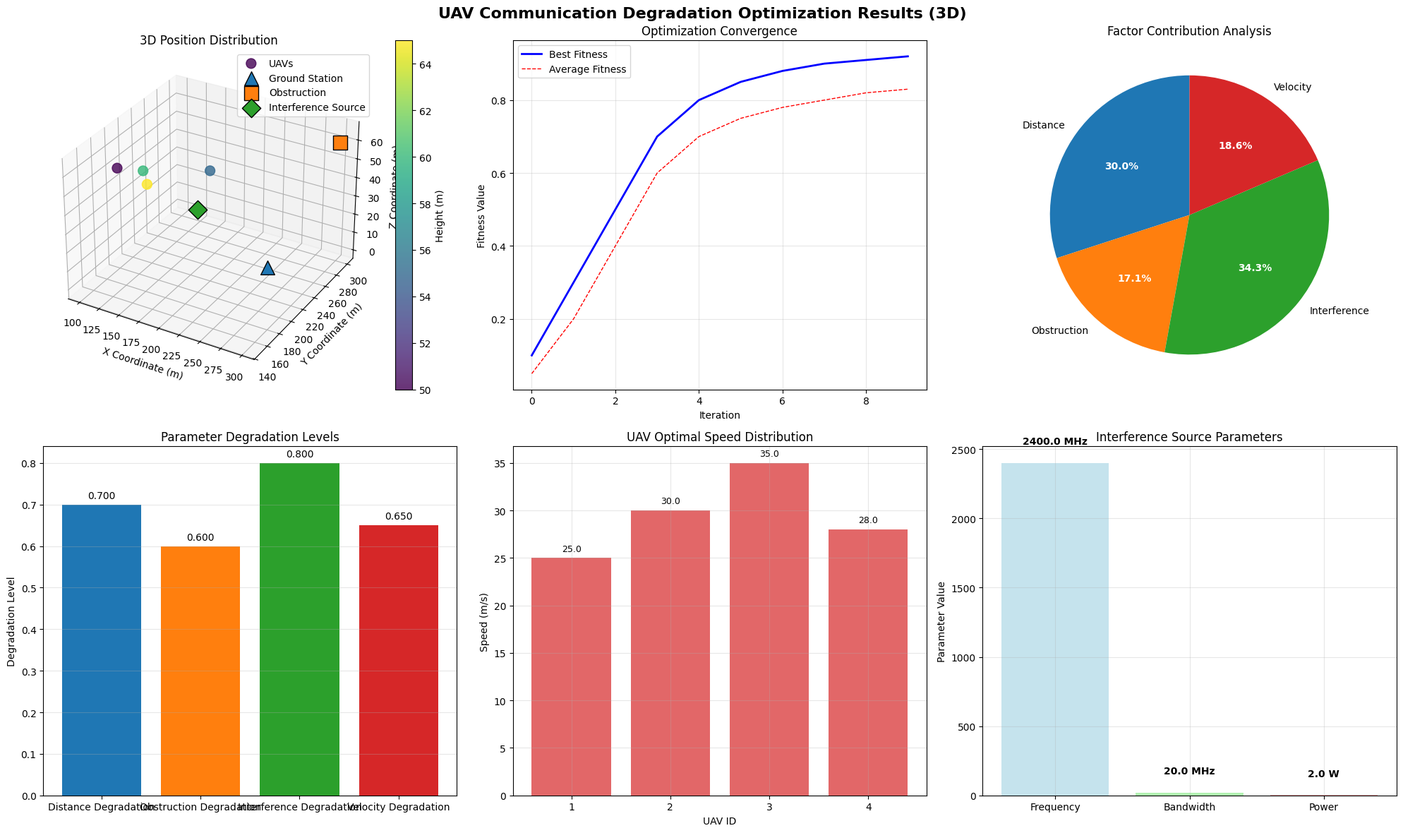
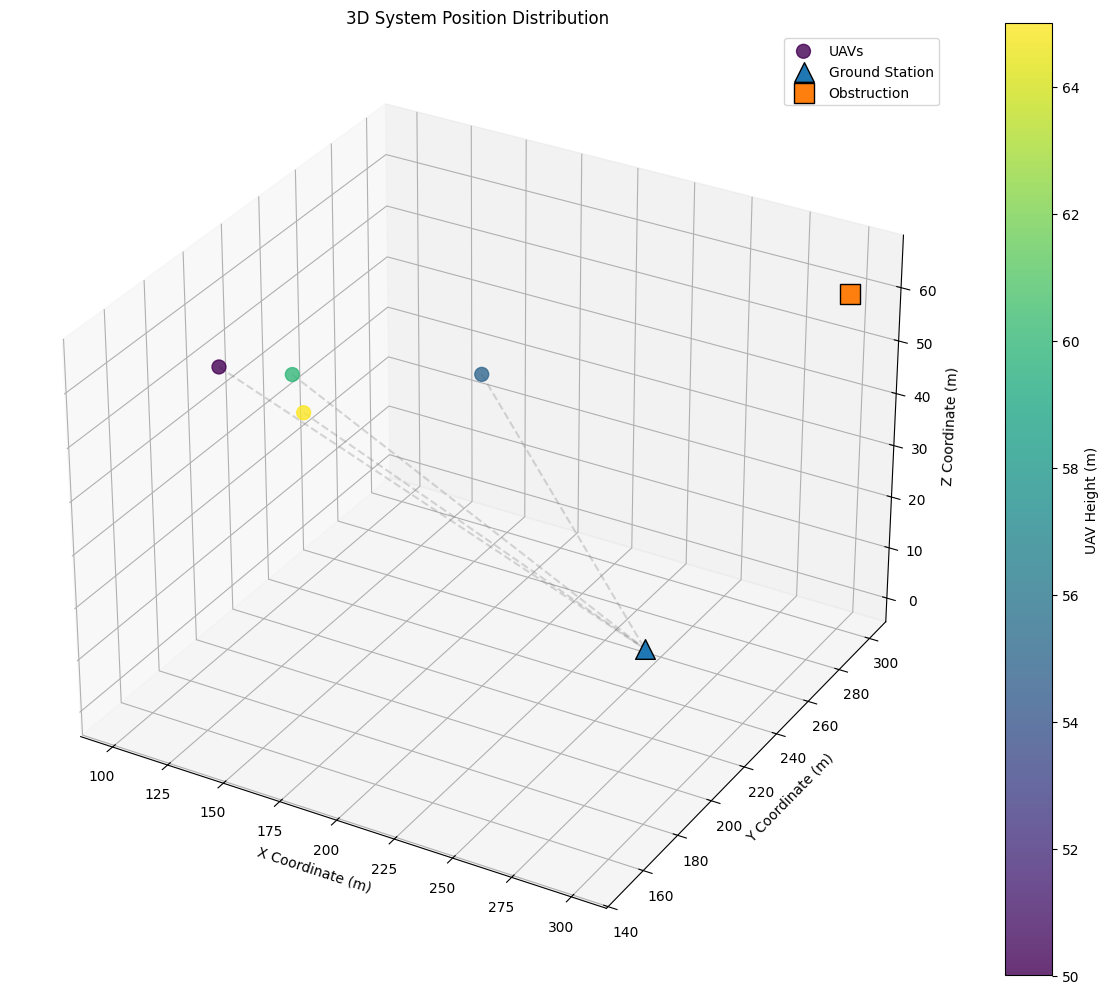
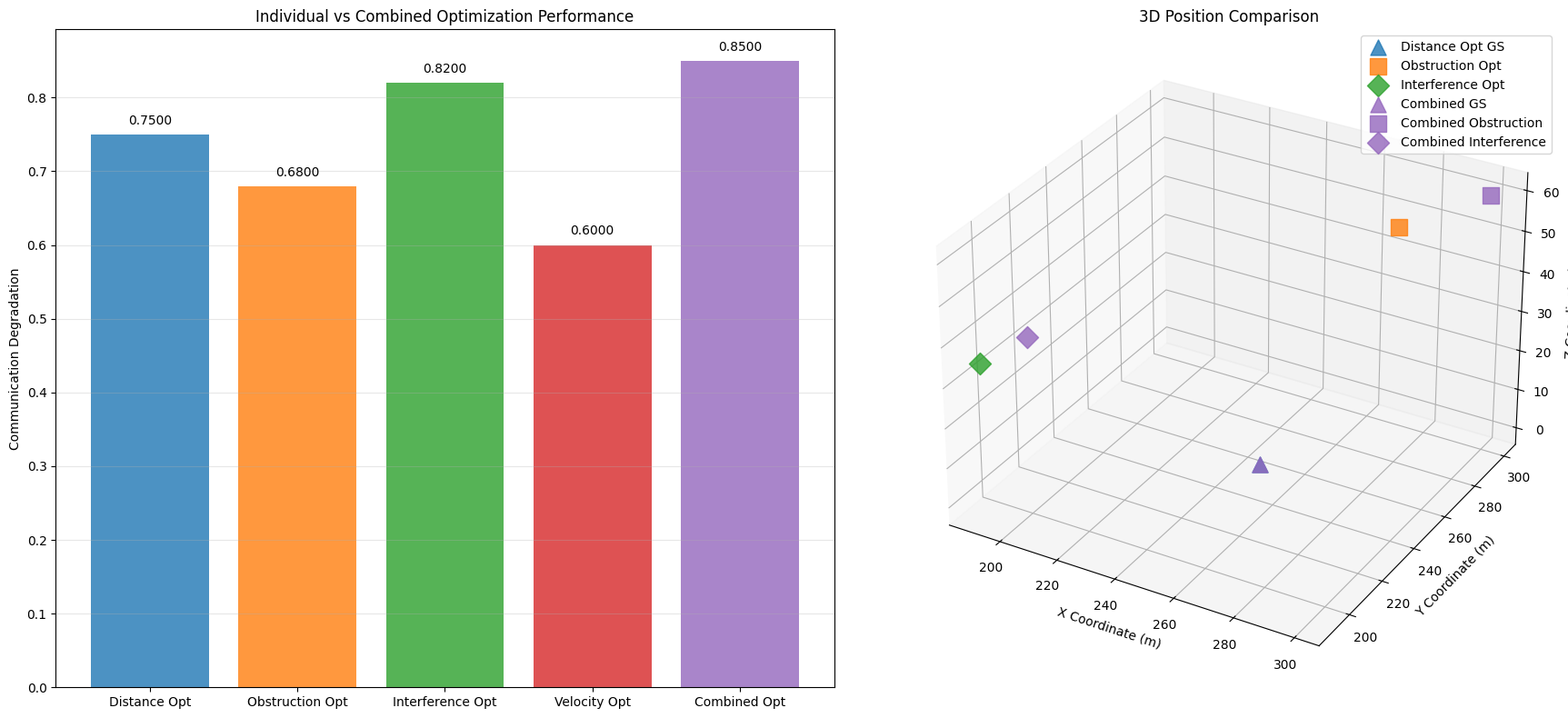

The matplotlib source for these figures, in order:
"""
三维可视化工具函数
提供无人机通信优化系统的三维数据可视化和结果展示功能
"""

import matplotlib.pyplot as plt
import numpy as np
import matplotlib
from mpl_toolkits.mplot3d import Axes3D
from typing import Dict, List, Tuple, Any, Optional
import os
import warnings

# 忽略字体相关的警告
warnings.filterwarnings("ignore", category=UserWarning, module="matplotlib")

# 完全使用英文，避免任何中文问题
matplotlib.rcParams['font.sans-serif'] = ['DejaVu Sans', 'Arial', 'Helvetica']
matplotlib.rcParams['axes.unicode_minus'] = False
plt.style.use('default')

# 颜色配置
COLOR_PALETTE = {
    'distance': '#1f77b4',  # 蓝色
    'obstruction': '#ff7f0e',  # 橙色
    'interference': '#2ca02c',  # 绿色
    'velocity': '#d62728',  # 红色
    'combined': '#9467bd',  # 紫色
    'background': '#f5f5f5',
    'grid': '#e0e0e0'
}


def plot_3d_optimization_results(history: Dict, best_solution: Dict,
                                 uav_positions: np.ndarray,
                                 save_path: Optional[str] = None) -> None:
    """
    Plot comprehensive 3D optimization results

    Args:
        history: Optimization history data
        best_solution: Best solution
        uav_positions: UAV positions (3D)
        save_path: Save path (optional)
    """
    fig = plt.figure(figsize=(20, 12))
    fig.suptitle('UAV Communication Degradation Optimization Results (3D)',
                 fontsize=16, fontweight='bold')

    # 1. 3D Position distribution plot
    ax1 = fig.add_subplot(231, projection='3d')
    _plot_3d_positions(ax1, best_solution, uav_positions)
    ax1.set_title('3D Position Distribution')

    # 2. Optimization convergence plot
    ax2 = fig.add_subplot(232)
    if 'best_fitness' in history and history['best_fitness']:
        ax2.plot(history['best_fitness'], 'b-', linewidth=2, label='Best Fitness')
        if 'mean_fitness' in history and history['mean_fitness']:
            ax2.plot(history['mean_fitness'], 'r--', linewidth=1, label='Average Fitness')
        ax2.set_xlabel('Iteration')
        ax2.set_ylabel('Fitness Value')
        ax2.set_title('Optimization Convergence')
        ax2.legend()
        ax2.grid(True, alpha=0.3)

    # 3. Factor contribution pie chart
    ax3 = fig.add_subplot(233)
    factors = ['Distance', 'Obstruction', 'Interference', 'Velocity']
    if 'contributions' in best_solution:
        contributions = best_solution['contributions']
    else:
        contributions = [0.25, 0.25, 0.25, 0.25]

    colors = [COLOR_PALETTE['distance'], COLOR_PALETTE['obstruction'],
              COLOR_PALETTE['interference'], COLOR_PALETTE['velocity']]

    wedges, texts, autotexts = ax3.pie(contributions, labels=factors, colors=colors,
                                       autopct='%1.1f%%', startangle=90)
    for autotext in autotexts:
        autotext.set_color('white')
        autotext.set_fontweight('bold')
    ax3.set_title('Factor Contribution Analysis')

    # 4. Parameter impact analysis
    ax4 = fig.add_subplot(234)
    param_names = ['Distance Degradation', 'Obstruction Degradation',
                   'Interference Degradation', 'Velocity Degradation']
    param_values = [
        best_solution.get('distance_degradation', 0),
        best_solution.get('obstruction_degradation', 0),
        best_solution.get('interference_degradation', 0),
        best_solution.get('velocity_degradation', 0)
    ]

    bars = ax4.bar(param_names, param_values, color=colors)
    ax4.set_ylabel('Degradation Level')
    ax4.set_title('Parameter Degradation Levels')
    ax4.grid(True, alpha=0.3, axis='y')

    # Add values on bars
    for bar, value in zip(bars, param_values):
        height = bar.get_height()
        ax4.text(bar.get_x() + bar.get_width() / 2., height + 0.01,
                 f'{value:.3f}', ha='center', va='bottom')

    # 5. UAV velocity distribution
    ax5 = fig.add_subplot(235)
    if 'uav_velocities' in best_solution:
        velocities = best_solution['uav_velocities']
        uav_ids = range(1, len(velocities) + 1)

        bars = ax5.bar(uav_ids, velocities, color=COLOR_PALETTE['velocity'], alpha=0.7)
        ax5.set_xlabel('UAV ID')
        ax5.set_ylabel('Speed (m/s)')
        ax5.set_title('UAV Optimal Speed Distribution')
        ax5.set_xticks(uav_ids)
        ax5.grid(True, alpha=0.3)

        # Add value labels
        for bar, velocity in zip(bars, velocities):
            height = bar.get_height()
            ax5.text(bar.get_x() + bar.get_width() / 2., height + 0.5,
                     f'{velocity:.1f}', ha='center', va='bottom', fontsize=9)

    # 6. Interference parameter details
    ax6 = fig.add_subplot(236)
    if 'interference_params' in best_solution:
        int_params = best_solution['interference_params']
        param_names = ['Frequency', 'Bandwidth', 'Power']
        param_values = [
            int_params.get('frequency', 0) / 1e6,  # Convert to MHz
            int_params.get('bandwidth', 0) / 1e6,  # Convert to MHz
            int_params.get('power', 0)
        ]
        units = ['MHz', 'MHz', 'W']

        bars = ax6.bar(param_names, param_values,
                       color=['lightblue', 'lightgreen', 'lightcoral'], alpha=0.7)
        ax6.set_ylabel('Parameter Value')
        ax6.set_title('Interference Source Parameters')
        ax6.grid(True, alpha=0.3)

        # Add value labels
        for bar, value, unit in zip(bars, param_values, units):
            height = bar.get_height()
            ax6.text(bar.get_x() + bar.get_width() / 2., height + max(param_values) * 0.05,
                     f'{value:.1f} {unit}', ha='center', va='bottom', fontweight='bold')

    plt.tight_layout()

    if save_path:
        save_plot(fig, save_path, '3d_optimization_results')
    else:
        plt.show()


def _plot_3d_positions(ax, best_solution, uav_positions):
    """Plot 3D position distribution"""
    # Plot UAV positions with height coloring
    scatter = ax.scatter(uav_positions[:, 0], uav_positions[:, 1], uav_positions[:, 2],
                         c=uav_positions[:, 2], cmap='viridis', s=100,
                         label='UAVs', alpha=0.8, depthshade=True)

    # Plot ground station position (at ground level)
    if 'gs_position' in best_solution:
        gs_pos = best_solution['gs_position']
        if len(gs_pos) == 2:  # 2D position, add z=0
            ax.scatter(gs_pos[0], gs_pos[1], 0,
                       c=COLOR_PALETTE['distance'], s=200, label='Ground Station',
                       marker='^', edgecolors='black')
        elif len(gs_pos) == 3:  # 3D position
            ax.scatter(gs_pos[0], gs_pos[1], gs_pos[2],
                       c=COLOR_PALETTE['distance'], s=200, label='Ground Station',
                       marker='^', edgecolors='black')

    # Plot obstruction position
    if 'obstruction_position' in best_solution:
        obs_pos = best_solution['obstruction_position']
        if len(obs_pos) == 2:  # 2D position, assume height=50
            ax.scatter(obs_pos[0], obs_pos[1], 50,
                       c=COLOR_PALETTE['obstruction'], s=200, label='Obstruction',
                       marker='s', edgecolors='black')
        elif len(obs_pos) == 3:  # 3D position
            ax.scatter(obs_pos[0], obs_pos[1], obs_pos[2],
                       c=COLOR_PALETTE['obstruction'], s=200, label='Obstruction',
                       marker='s', edgecolors='black')

    # Plot interference source position
    if 'interference_params' in best_solution:
        int_params = best_solution['interference_params']
        int_pos = int_params.get('position', [0, 0, 0])
        if len(int_pos) == 2:  # 2D position, assume height=30
            ax.scatter(int_pos[0], int_pos[1], 30,
                       c=COLOR_PALETTE['interference'], s=180, label='Interference Source',
                       marker='D', edgecolors='black')
        elif len(int_pos) == 3:  # 3D position
            ax.scatter(int_pos[0], int_pos[1], int_pos[2],
                       c=COLOR_PALETTE['interference'], s=180, label='Interference Source',
                       marker='D', edgecolors='black')

    ax.set_xlabel('X Coordinate (m)')
    ax.set_ylabel('Y Coordinate (m)')
    ax.set_zlabel('Z Coordinate (m)')
    ax.legend()

    # Add colorbar for height
    plt.colorbar(scatter, ax=ax, label='Height (m)')


def plot_3d_comparison(individual_results: Dict, combined_result: Dict,
                       save_path: Optional[str] = None) -> None:
    """
    Plot individual vs combined optimization comparison in 3D

    Args:
        individual_results: Individual optimization results
        combined_result: Combined optimization result
        save_path: Save path (optional)
    """
    fig = plt.figure(figsize=(18, 8))

    # 1. Performance comparison bar chart
    ax1 = fig.add_subplot(121)
    methods = ['Distance Opt', 'Obstruction Opt', 'Interference Opt', 'Velocity Opt', 'Combined Opt']
    performances = [
        individual_results.get('distance', {}).get('best_fitness', 0),
        individual_results.get('obstruction', {}).get('best_fitness', 0),
        individual_results.get('interference', {}).get('best_fitness', 0),
        individual_results.get('velocity', {}).get('best_fitness', 0),
        combined_result.get('fitness', 0) if combined_result else 0
    ]

    colors = [COLOR_PALETTE['distance'], COLOR_PALETTE['obstruction'],
              COLOR_PALETTE['interference'], COLOR_PALETTE['velocity'],
              COLOR_PALETTE['combined']]

    bars = ax1.bar(methods, performances, color=colors, alpha=0.8)
    ax1.set_ylabel('Communication Degradation')
    ax1.set_title('Individual vs Combined Optimization Performance')
    ax1.grid(True, alpha=0.3, axis='y')

    # Add values on bars
    for bar, value in zip(bars, performances):
        height = bar.get_height()
        ax1.text(bar.get_x() + bar.get_width() / 2., height + 0.01,
                 f'{value:.4f}', ha='center', va='bottom')

    # 2. 3D Position comparison
    ax2 = fig.add_subplot(122, projection='3d')
    _plot_3d_comparison_positions(ax2, individual_results, combined_result)
    ax2.set_title('3D Position Comparison')

    plt.tight_layout()

    if save_path:
        save_plot(fig, save_path, '3d_optimization_comparison')
    else:
        plt.show()


def _plot_3d_comparison_positions(ax, individual_results, combined_result):
    """Plot 3D position comparison"""
    # Collect all positions for comparison
    positions = []
    labels = []
    colors = []
    markers = []

    # Distance optimization - ground station
    if 'distance' in individual_results and individual_results['distance']:
        dist_result = individual_results['distance']
        gs_pos = dist_result.get('best_ground_station_position', [0, 0])
        if len(gs_pos) == 2:
            positions.append([gs_pos[0], gs_pos[1], 0])
            labels.append('Distance Opt GS')
            colors.append(COLOR_PALETTE['distance'])
            markers.append('^')

    # Obstruction optimization - obstruction
    if 'obstruction' in individual_results and individual_results['obstruction']:
        obs_result = individual_results['obstruction']
        obs_pos = obs_result.get('best_obstruction_position', [0, 0, 0])
        if len(obs_pos) == 3:
            positions.append(obs_pos)
            labels.append('Obstruction Opt')
            colors.append(COLOR_PALETTE['obstruction'])
            markers.append('s')

    # Interference optimization - interference source
    if 'interference' in individual_results and individual_results['interference']:
        int_result = individual_results['interference']
        int_pos = int_result.get('best_interference_position', [0, 0, 0])
        if len(int_pos) == 3:
            positions.append(int_pos)
            labels.append('Interference Opt')
            colors.append(COLOR_PALETTE['interference'])
            markers.append('D')

    # Combined optimization positions
    if combined_result and 'solution' in combined_result:
        solution = combined_result['solution']

        # Ground station
        gs_pos = solution.get('gs_position', [0, 0])
        if len(gs_pos) == 2:
            positions.append([gs_pos[0], gs_pos[1], 0])
            labels.append('Combined GS')
            colors.append(COLOR_PALETTE['combined'])
            markers.append('^')

        # Obstruction
        obs_pos = solution.get('obstruction_position', [0, 0, 0])
        if len(obs_pos) == 3:
            positions.append(obs_pos)
            labels.append('Combined Obstruction')
            colors.append(COLOR_PALETTE['combined'])
            markers.append('s')

        # Interference
        int_params = solution.get('interference_params', {})
        int_pos = int_params.get('position', [0, 0, 0])
        if len(int_pos) == 3:
            positions.append(int_pos)
            labels.append('Combined Interference')
            colors.append(COLOR_PALETTE['combined'])
            markers.append('D')

    # Plot all positions
    for i, (pos, color, marker) in enumerate(zip(positions, colors, markers)):
        ax.scatter(pos[0], pos[1], pos[2],
                   c=color, marker=marker, s=150, label=labels[i], alpha=0.8)

    ax.set_xlabel('X Coordinate (m)')
    ax.set_ylabel('Y Coordinate (m)')
    ax.set_zlabel('Z Coordinate (m)')
    ax.legend()


def plot_3d_position_distribution(positions: Dict, uav_positions: np.ndarray,
                                  save_path: Optional[str] = None) -> None:
    """
    Plot 3D position distribution

    Args:
        positions: Various position data
        uav_positions: UAV positions (3D)
        save_path: Save path (optional)
    """
    fig = plt.figure(figsize=(12, 10))
    ax = fig.add_subplot(111, projection='3d')

    # Plot UAV positions with height coloring
    scatter = ax.scatter(uav_positions[:, 0], uav_positions[:, 1], uav_positions[:, 2],
                         c=uav_positions[:, 2], cmap='viridis', s=100,
                         label='UAVs', alpha=0.8, depthshade=True)

    # Plot other positions
    if 'gs_position' in positions:
        gs_pos = positions['gs_position']
        if len(gs_pos) == 2:
            ax.scatter(gs_pos[0], gs_pos[1], 0,
                       c=COLOR_PALETTE['distance'], s=200, label='Ground Station',
                       marker='^', edgecolors='black')
        elif len(gs_pos) == 3:
            ax.scatter(gs_pos[0], gs_pos[1], gs_pos[2],
                       c=COLOR_PALETTE['distance'], s=200, label='Ground Station',
                       marker='^', edgecolors='black')

    if 'obstruction_position' in positions:
        obs_pos = positions['obstruction_position']
        if len(obs_pos) == 2:
            ax.scatter(obs_pos[0], obs_pos[1], 50,
                       c=COLOR_PALETTE['obstruction'], s=200, label='Obstruction',
                       marker='s', edgecolors='black')
        elif len(obs_pos) == 3:
            ax.scatter(obs_pos[0], obs_pos[1], obs_pos[2],
                       c=COLOR_PALETTE['obstruction'], s=200, label='Obstruction',
                       marker='s', edgecolors='black')

    if 'interference_position' in positions:
        int_pos = positions['interference_position']
        if len(int_pos) == 2:
            ax.scatter(int_pos[0], int_pos[1], 30,
                       c=COLOR_PALETTE['interference'], s=180, label='Interference Source',
                       marker='D', edgecolors='black')
        elif len(int_pos) == 3:
            ax.scatter(int_pos[0], int_pos[1], int_pos[2],
                       c=COLOR_PALETTE['interference'], s=180, label='Interference Source',
                       marker='D', edgecolors='black')

    # Plot connection lines from ground station to UAVs
    if 'gs_position' in positions:
        gs_pos = positions['gs_position']
        gs_3d = [gs_pos[0], gs_pos[1], 0] if len(gs_pos) == 2 else gs_pos
        for uav_pos in uav_positions:
            ax.plot([uav_pos[0], gs_3d[0]], [uav_pos[1], gs_3d[1]], [uav_pos[2], gs_3d[2]],
                    'gray', alpha=0.3, linestyle='--')

    ax.set_xlabel('X Coordinate (m)')
    ax.set_ylabel('Y Coordinate (m)')
    ax.set_zlabel('Z Coordinate (m)')
    ax.set_title('3D System Position Distribution')
    ax.legend()

    # Add colorbar for UAV heights
    plt.colorbar(scatter, ax=ax, label='UAV Height (m)')

    plt.tight_layout()

    if save_path:
        save_plot(fig, save_path, '3d_position_distribution')
    else:
        plt.show()


def plot_degradation_components(degradation_data: Dict,
                                save_path: Optional[str] = None) -> None:
    """
    Plot degradation component analysis

    Args:
        degradation_data: Degradation data
        save_path: Save path (optional)
    """
    fig, (ax1, ax2) = plt.subplots(1, 2, figsize=(14, 6))

    # 1. Stacked degradation components
    factors = ['Distance', 'Obstruction', 'Interference', 'Velocity']
    colors = [COLOR_PALETTE['distance'], COLOR_PALETTE['obstruction'],
              COLOR_PALETTE['interference'], COLOR_PALETTE['velocity']]

    if 'uav_degradations' in degradation_data:
        uav_data = degradation_data['uav_degradations']
        uav_ids = [f'UAV{i + 1}' for i in range(len(uav_data))]

        # Extract degradation levels for each factor
        distance_degs = [data.get('distance_degradation', 0) for data in uav_data]
        obstruction_degs = [data.get('obstruction_degradation', 0) for data in uav_data]
        interference_degs = [data.get('interference_degradation', 0) for data in uav_data]
        velocity_degs = [data.get('velocity_degradation', 0) for data in uav_data]

        bottom = np.zeros(len(uav_ids))
        for i, (degs, color, label) in enumerate(zip(
                [distance_degs, obstruction_degs, interference_degs, velocity_degs],
                colors, factors
        )):
            ax1.bar(uav_ids, degs, bottom=bottom, color=color, label=label, alpha=0.8)
            bottom += np.array(degs)

        ax1.set_ylabel('Degradation Level')
        ax1.set_title('UAV Communication Degradation Component Analysis')
        ax1.legend()
        ax1.grid(True, alpha=0.3, axis='y')

    # 2. Factor correlation heatmap
    components = ['Distance', 'Obstruction', 'Interference', 'Velocity']
    correlation_matrix = np.identity(4)  # Default identity matrix

    # Here you can calculate actual correlation matrix
    # Using example data for now
    im = ax2.imshow(correlation_matrix, cmap='RdYlBu_r', vmin=-1, vmax=1)

    ax2.set_xticks(range(len(components)))
    ax2.set_yticks(range(len(components)))
    ax2.set_xticklabels(components)
    ax2.set_yticklabels(components)
    ax2.set_title('Factor Correlation Analysis')

    # Add value labels
    for i in range(len(components)):
        for j in range(len(components)):
            ax2.text(j, i, f'{correlation_matrix[i, j]:.2f}',
                     ha='center', va='center', color='black' if abs(correlation_matrix[i, j]) < 0.5 else 'white')

    plt.colorbar(im, ax=ax2)
    plt.tight_layout()

    if save_path:
        save_plot(fig, save_path, 'degradation_components')
    else:
        plt.show()


def plot_parameter_sensitivity(parameter_ranges: Dict, sensitivity_data: Dict,
                               save_path: Optional[str] = None) -> None:
    """
    Plot parameter sensitivity analysis

    Args:
        parameter_ranges: Parameter ranges
        sensitivity_data: Sensitivity data
        save_path: Save path (optional)
    """
    fig, axes = plt.subplots(2, 2, figsize=(12, 10))
    axes = axes.flatten()

    parameters = list(parameter_ranges.keys())[:4]  # Take first 4 parameters

    for i, param in enumerate(parameters):
        if i >= len(axes):
            break

        if param in sensitivity_data:
            values = sensitivity_data[param]['values']
            degradations = sensitivity_data[param]['degradations']

            axes[i].plot(values, degradations, 'b-', linewidth=2, marker='o')
            axes[i].set_xlabel(f'{param} Parameter Value')
            axes[i].set_ylabel('Communication Degradation')
            axes[i].set_title(f'{param} Parameter Sensitivity Analysis')
            axes[i].grid(True, alpha=0.3)

    plt.tight_layout()

    if save_path:
        save_plot(fig, save_path, 'parameter_sensitivity')
    else:
        plt.show()


def plot_convergence_history(history: Dict, save_path: Optional[str] = None) -> None:
    """
    Plot convergence history

    Args:
        history: Optimization history data
        save_path: Save path (optional)
    """
    fig, ax = plt.subplots(figsize=(10, 6))

    if 'best_fitness' in history:
        ax.plot(history['best_fitness'], 'b-', linewidth=2, label='Best Fitness')

    if 'mean_fitness' in history:
        ax.plot(history['mean_fitness'], 'r--', linewidth=1, label='Average Fitness')

    if 'worst_fitness' in history:
        ax.plot(history['worst_fitness'], 'g:', linewidth=1, label='Worst Fitness')

    ax.set_xlabel('Iteration')
    ax.set_ylabel('Fitness Value')
    ax.set_title('Optimization Convergence History')
    ax.legend()
    ax.grid(True, alpha=0.3)

    plt.tight_layout()

    if save_path:
        save_plot(fig, save_path, 'convergence_history')
    else:
        plt.show()


def create_optimization_report(optimization_results: Dict,
                               output_path: str = 'optimization_report.png') -> None:
    """
    Create comprehensive optimization report

    Args:
        optimization_results: Optimization results data
        output_path: Output file path
    """
    # Here you can generate more complex reports with multiple subplots and data tables
    # Currently creating a simple version
    fig = plt.figure(figsize=(16, 12))

    # Use GridSpec for complex layout
    gs = fig.add_gridspec(3, 3)

    # Add various charts...
    # Can be extended as needed

    plt.suptitle('UAV Communication Optimization System Comprehensive Report', fontsize=16, fontweight='bold')
    plt.tight_layout()

    save_plot(fig, os.path.dirname(output_path),
              os.path.basename(output_path).replace('.png', ''))


def save_plot(fig: plt.Figure, directory: str, filename: str,
              formats: List[str] = ['png', 'pdf']) -> None:
    """
    Save plot to file

    Args:
        fig: matplotlib figure object
        directory: Save directory
        filename: Filename (without extension)
        formats: Save format list
    """
    if not os.path.exists(directory):
        os.makedirs(directory)

    for fmt in formats:
        filepath = os.path.join(directory, f'{filename}.{fmt}')
        fig.savefig(filepath, dpi=300, bbox_inches='tight', format=fmt)
        print(f"Plot saved: {filepath}")


# 保持向后兼容性 - 为现有代码提供别名
plot_optimization_results = plot_3d_optimization_results
plot_comparison = plot_3d_comparison
plot_position_distribution = plot_3d_position_distribution


# Test function
def test_3d_visualization_functions():
    """Test 3D visualization functions"""
    print("Testing 3D visualization functions...")

    # Create test data
    test_history = {
        'best_fitness': [0.1, 0.3, 0.5, 0.7, 0.8, 0.85, 0.88, 0.9, 0.91, 0.92],
        'mean_fitness': [0.05, 0.2, 0.4, 0.6, 0.7, 0.75, 0.78, 0.8, 0.82, 0.83]
    }

    test_solution = {
        'gs_position': [250, 250],
        'obstruction_position': [300, 300, 60],  # 3D position
        'interference_params': {
            'position': [200, 200, 40],  # 3D position
            'frequency': 2.4e9,
            'bandwidth': 20e6,
            'power': 2.0
        },
        'uav_velocities': [25, 30, 35, 28],
        'distance_degradation': 0.7,
        'obstruction_degradation': 0.6,
        'interference_degradation': 0.8,
        'velocity_degradation': 0.65,
        'contributions': [0.21, 0.12, 0.24, 0.13]
    }

    test_uav_positions = np.array([
        [100, 200, 50],
        [150, 180, 60],
        [200, 220, 55],
        [180, 150, 65]
    ])

    # Test 3D plotting functions
    try:
        plot_3d_optimization_results(test_history, test_solution, test_uav_positions)
        print("✓ 3D optimization results plot test passed")

        plot_3d_position_distribution(test_solution, test_uav_positions)
        print("✓ 3D position distribution plot test passed")

        # Test comparison with mock data
        individual_results = {
            'distance': {'best_fitness': 0.75, 'best_ground_station_position': [250, 250]},
            'obstruction': {'best_fitness': 0.68, 'best_obstruction_position': [280, 280, 55]},
            'interference': {'best_fitness': 0.82, 'best_interference_position': [190, 190, 35]},
            'velocity': {'best_fitness': 0.60}
        }
        combined_result = {'fitness': 0.85, 'solution': test_solution}

        plot_3d_comparison(individual_results, combined_result)
        print("✓ 3D comparison plot test passed")

        print("All 3D visualization function tests completed!")
        return True
    except Exception as e:
        print(f"✗ 3D visualization function test failed: {e}")
        import traceback
        traceback.print_exc()
        return False


if __name__ == "__main__":
    test_3d_visualization_functions()
